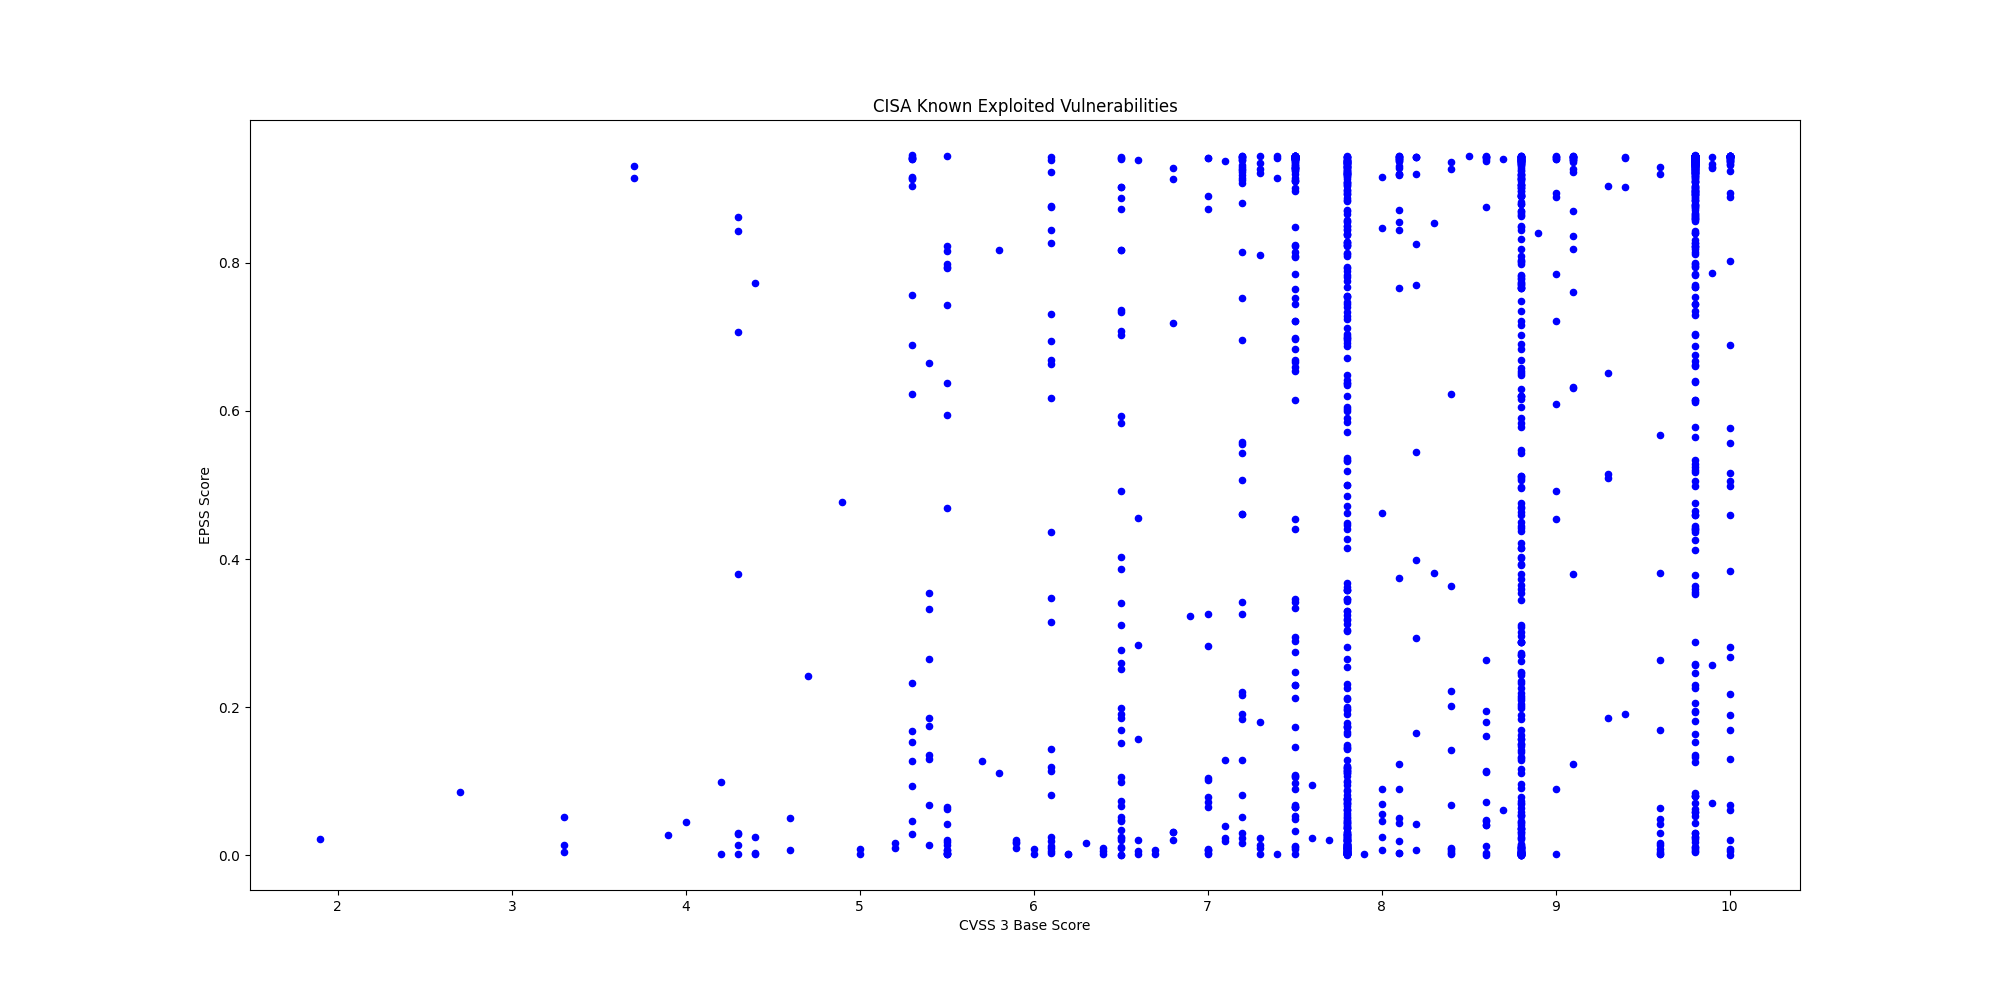

Data behind this chart, as committed beside it:
CVE, CVSS3, EPSS, EPSS Percentile, Description, Vendor, Product
CVE-2025-14847, 7.5, 0.6833, 0.9854, MongoDB Server contains an improper hand…, MongoDB, MongoDB and MongoDB Server
CVE-2023-52163, 8.8, 0.1505, 0.9435, Digiever DS-2105 Pro contains a missing …, Digiever, DS-2105 Pro
CVE-2025-14733, 9.8, 0.3633, 0.9697, WatchGuard Fireware OS iked process cont…, WatchGuard, Firebox
CVE-2025-59374, 9.8, 0.3596, 0.9694, ASUS Live Update contains an embedded ma…, ASUS, Live Update
CVE-2025-40602, 6.6, 0.02086, 0.8354, SonicWall SMA1000 contains a missing aut…, SonicWall, SMA1000 appliance
CVE-2025-20393, 10.0, 0.06766, 0.9101, Cisco Secure Email Gateway, Secure Email…, Cisco, Multiple Products
CVE-2025-59718, 9.8, 0.05281, 0.8968, Fortinet FortiOS, FortiSwitchMaster, For…, Fortinet, Multiple Products
CVE-2025-14611, 9.8, 0.3783, 0.9707, Gladinet CentreStack and TrioFox contain…, Gladinet, CentreStack and Triofox
CVE-2025-43529, 8.8, 0.00045, 0.1374, Apple iOS, iPadOS, macOS, and other Appl…, Apple, Multiple Products
CVE-2018-4063, 8.8, 0.00934, 0.7563, Sierra Wireless AirLink ALEOS contains a…, Sierra Wireless, AirLink ALEOS
CVE-2025-14174, 8.8, 0.00409, 0.6065, Google Chromium contains an out of bound…, Google, Chromium
CVE-2025-58360, 8.2, 0.826, 0.992, OSGeo GeoServer contains an improper res…, OSGeo, GeoServer
CVE-2025-6218, , 0.08316, 0.9199, RARLAB WinRAR contains a path traversal …, RARLAB, WinRAR
CVE-2025-62221, 7.8, 0.02886, 0.859, Microsoft Windows Cloud Files Mini Filte…, Microsoft, Windows
CVE-2022-37055, 9.8, 0.7021, 0.9862, D-Link Routers contains a buffer overflo…, D-Link, Routers
CVE-2025-66644, 7.2, 0.03019, 0.8621, Array Networks ArrayOS AG contains an OS…, Array Networks, ArrayOS AG
CVE-2025-55182, 10.0, 0.5054, 0.9774, Meta React Server Components contains a …, Meta, React Server Components
CVE-2021-26828, 8.8, 0.8012, 0.9907, OpenPLC ScadaBR contains an unrestricted…, OpenPLC, ScadaBR
CVE-2025-48633, 5.5, 0.00164, 0.3792, Android Framework contains an unspecifie…, Android, Framework
CVE-2025-48572, 7.8, 0.00259, 0.4899, Android Framework contains an unspecifie…, Android, Framework
CVE-2021-26829, 5.4, 0.1738, 0.9484, OpenPLC ScadaBR contains a cross-site sc…, OpenPLC, ScadaBR
CVE-2025-61757, 9.8, 0.8216, 0.9918, Oracle Fusion Middleware contains a miss…, Oracle, Fusion Middleware
CVE-2025-13223, 8.8, 0.01083, 0.7738, Google Chromium V8 contains a type confu…, Google, Chromium V8
CVE-2025-58034, 7.2, 0.5577, 0.9799, Fortinet FortiWeb contains an OS command…, Fortinet, FortiWeb
CVE-2025-64446, 9.8, 0.8841, 0.9947, Fortinet FortiWeb contains a relative pa…, Fortinet, FortiWeb
CVE-2025-12480, 9.1, 0.7612, 0.9888, Gladinet Triofox contains an improper ac…, Gladinet, Triofox
CVE-2025-62215, 7.0, 0.00779, 0.7313, Microsoft Windows Kernel contains a race…, Microsoft, Windows
CVE-2025-9242, 9.8, 0.7345, 0.9876, WatchGuard Firebox contains an out-of-bo…, WatchGuard, Firebox
CVE-2025-21042, 8.8, 0.03087, 0.8638, Samsung mobile devices contain an out-of…, Samsung, Mobile Devices
CVE-2025-48703, 9.0, 0.609, 0.9822, CWP Control Web Panel (formerly CentOS W…, CWP, Control Web Panel
CVE-2025-11371, 7.5, 0.66, 0.9844, Gladinet CentreStack and Triofox contain…, Gladinet, CentreStack and Triofox
CVE-2025-41244, 7.8, 0.00915, 0.7538, Broadcom VMware Aria Operations and VMwa…, Broadcom, VMware Aria Operations and VMware Tools
CVE-2025-24893, 9.8, 0.9418, 0.9991, XWiki Platform contains an eval injectio…, XWiki, Platform
CVE-2025-6204, 8.0, 0.06973, 0.9115, Dassault Systèmes DELMIA Apriso contains…, Dassault Systèmes, DELMIA Apriso
CVE-2025-6205, 9.1, 0.6321, 0.9832, Dassault Systèmes DELMIA Apriso contains…, Dassault Systèmes, DELMIA Apriso
CVE-2025-54236, 9.1, 0.6306, 0.9832, Adobe Commerce and Magento Open Source c…, Adobe, Commerce and?Magento
CVE-2025-59287, 9.8, 0.7832, 0.9898, Microsoft Windows Server Update Service …, Microsoft, Windows
CVE-2025-61932, , 0.08676, 0.9219, Motex LANSCOPE Endpoint Manager contains…, Motex, LANSCOPE Endpoint Manager
CVE-2022-48503, 8.8, 0.00325, 0.5496, Apple macOS, iOS, tvOS, Safari, and watc…, Apple, Multiple Products
CVE-2025-2746, 9.8, 0.8741, 0.9943, Kentico Xperience CMS contains an authen…, Kentico, Xperience CMS
CVE-2025-2747, 9.8, 0.8893, 0.995, Kentico Xperience CMS contains an authen…, Kentico, Xperience CMS
CVE-2025-33073, 8.8, 0.5119, 0.9777, Microsoft Windows SMB Client contains an…, Microsoft, Windows
CVE-2025-61884, 7.5, 0.4407, 0.9741, Oracle E-Business Suite contains a serve…, Oracle, E-Business Suite
CVE-2025-54253, 10.0, 0.5568, 0.9799, Adobe Experience Manager Forms in JEE co…, Adobe, Experience Manager (AEM) Forms
CVE-2025-47827, 4.6, 0.0074, 0.7238, IGEL OS contains a use of a key past its…, IGEL, IGEL OS
CVE-2025-24990, 7.8, 0.06154, 0.9052, Microsoft Windows Agere Modem Driver con…, Microsoft, Windows
CVE-2025-59230, 7.8, 0.09525, 0.9258, Microsoft Windows contains an improper a…, Microsoft, Windows
CVE-2016-7836, 9.8, 0.3534, 0.969, SKYSEA Client View contains an improper …, SKYSEA, Client View
CVE-2021-43798, 7.5, 0.9444, 0.9999, Grafana contains a path traversal vulner…, Grafana Labs, Grafana
CVE-2025-27915, 5.4, 0.2652, 0.9615, Synacor Zimbra Collaboration Suite (ZCS)…, Synacor, Zimbra Collaboration Suite (ZCS)
CVE-2021-22555, 8.3, 0.8534, 0.9933, Linux Kernel contains a heap out-of-boun…, Linux, Kernel
CVE-2010-3962, 8.1, 0.8712, 0.9942, Microsoft Internet Explorer contains an …, Microsoft, Internet Explorer
CVE-2021-43226, 7.8, 0.1198, 0.9353, Microsoft Windows Common Log File System…, Microsoft, Windows
CVE-2013-3918, 8.8, 0.8706, 0.9941, Microsoft Windows contains an out-of-bou…, Microsoft, Windows
CVE-2011-3402, 8.8, 0.8922, 0.9952, Microsoft Windows Kernel contains an uns…, Microsoft, Windows
CVE-2010-3765, 9.8, 0.8795, 0.9945, Mozilla Firefox, SeaMonkey, and Thunderb…, Mozilla, Multiple Products
CVE-2025-61882, 9.8, 0.7681, 0.9891, Oracle E-Business Suite contains an unsp…, Oracle, E-Business Suite
CVE-2014-6278, 8.8, 0.9048, 0.9959, GNU Bash contains an OS command injectio…, GNU, GNU Bash
CVE-2017-1000353, 9.8, 0.9451, 1.0, Jenkins contains a remote code execution…, Jenkins, Jenkins
CVE-2015-7755, 9.8, 0.8872, 0.9949, Juniper ScreenOS contains an improper au…, Juniper, ScreenOS
... 1,424 more rows
